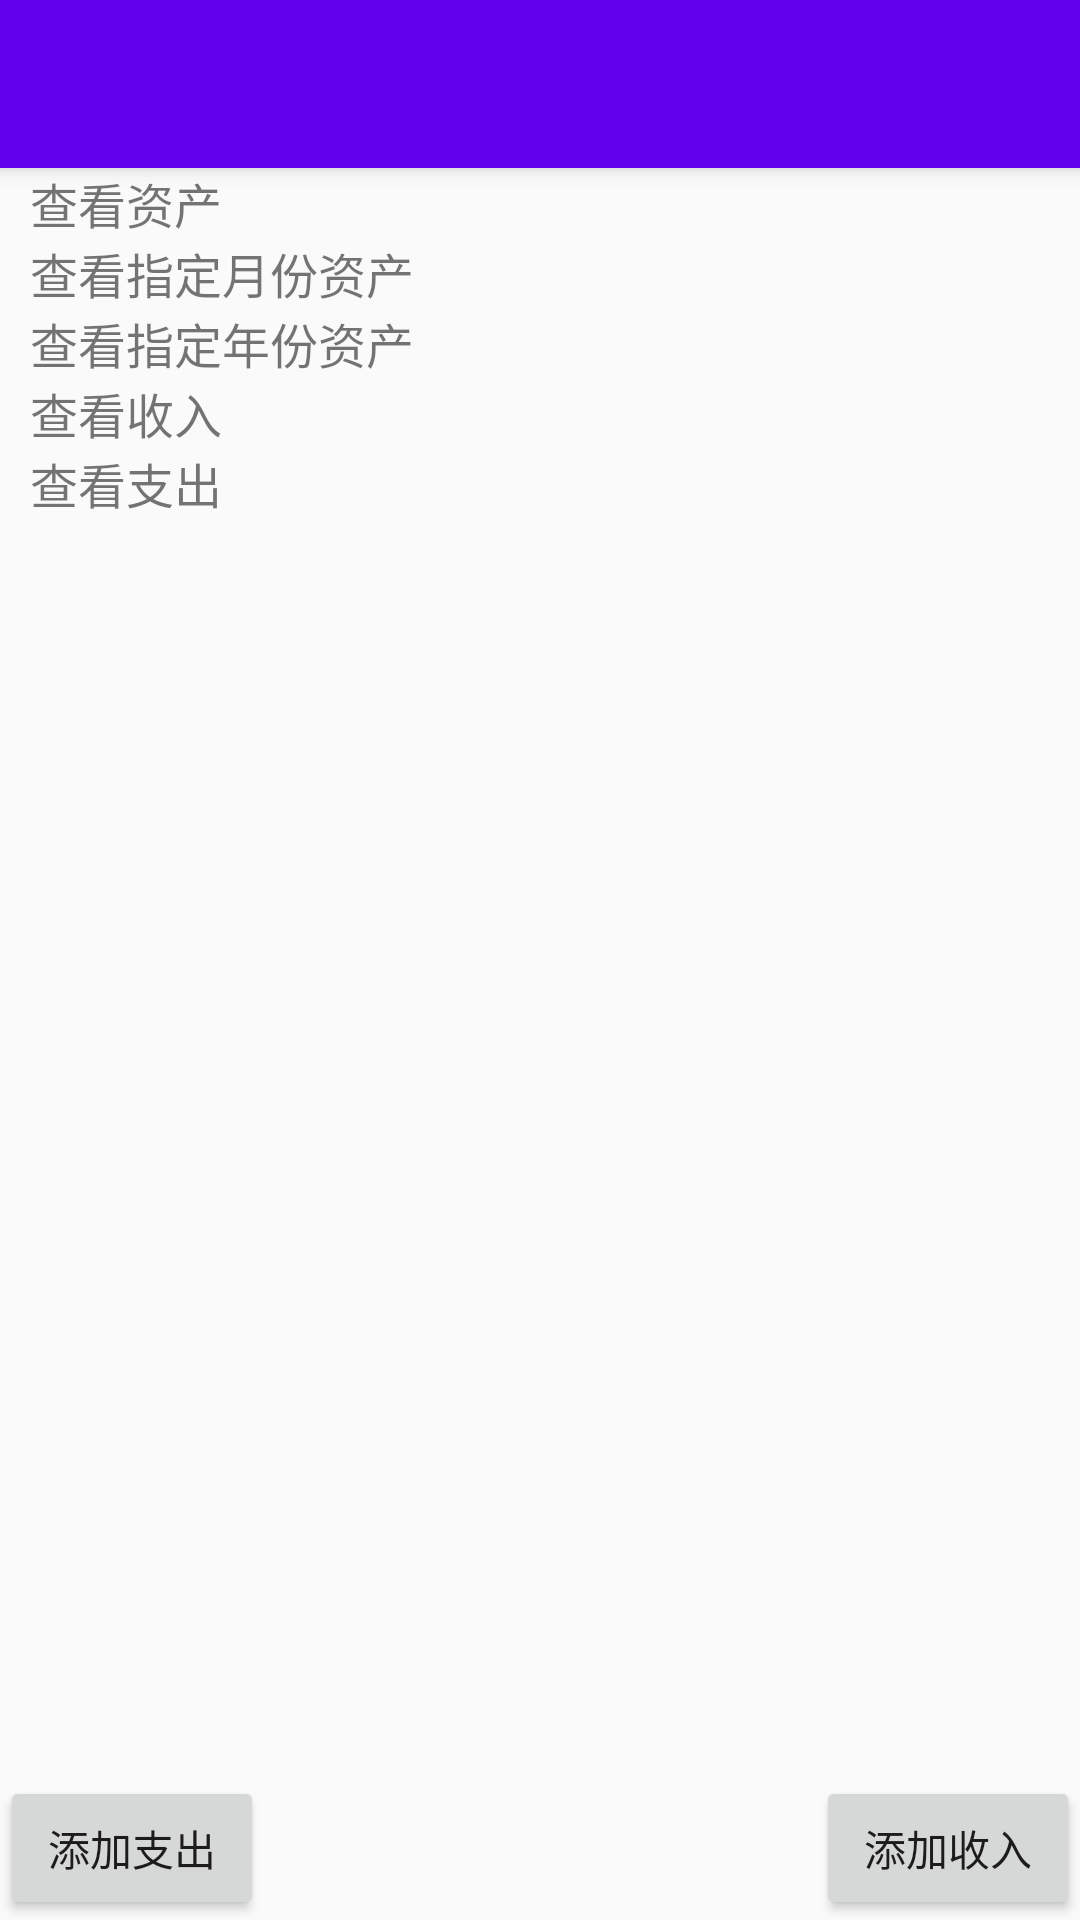

Here is an Android app screen rendered from its layout file. Give the layout XML and the strings, colors and styles it references.
<!-- AndroidManifest.xml: activity theme AppTheme.NoActionBar -->
<!-- res/layout/activity_main.xml -->
<?xml version="1.0" encoding="utf-8"?>
<android.support.design.widget.CoordinatorLayout
    xmlns:android="http://schemas.android.com/apk/res/android"
    xmlns:tools="http://schemas.android.com/tools"
    android:layout_width="match_parent"
    android:layout_height="match_parent"
    tools:context="com.example.kevin.managerspendingandincome.activity.MainActivity">

    <include layout="@layout/activity_tool_bar"/>

    <android.support.constraint.ConstraintLayout
        xmlns:android="http://schemas.android.com/apk/res/android"
        xmlns:app="http://schemas.android.com/apk/res-auto"
        xmlns:tools="http://schemas.android.com/tools"
        android:id="@+id/layout"
        android:layout_width="match_parent"
        android:layout_height="match_parent"
        app:layout_behavior="@string/appbar_scrolling_view_behavior"
        tools:context="com.example.kevin.managerspendingandincome.activity.MainActivity"
        tools:showIn="@layout/activity_main">

        <TextView
            android:id="@+id/textview_show_assets"
            style="@style/main_text_style"
            android:text="@string/text_view_look_up_assets"
            />

        <TextView
            android:id="@+id/textview_show_assets_month"
            style="@style/main_text_style"
            android:text="@string/text_view_look_up_month_assets"
            app:layout_constraintTop_toBottomOf="@id/textview_show_assets"
            />

        <TextView
            android:id="@+id/textview_show_assets_year"
            style="@style/main_text_style"
            android:text="@string/text_view_look_up_year_assets"
            app:layout_constraintTop_toBottomOf="@id/textview_show_assets_month"
            />

        <TextView
            android:id="@+id/textview_income"
            style="@style/main_text_style"
            android:text="@string/text_view_loop_up_income"
            app:layout_constraintTop_toBottomOf="@id/textview_show_assets_year"
            />

        <TextView
            android:id="@+id/textview_spending"
            style="@style/main_text_style"
            android:text="@string/text_view_loop_up_spending"
            app:layout_constraintTop_toBottomOf="@id/textview_income"
            />

        <Button
            android:layout_marginStart="10dp"
            android:id="@+id/button_speding"
            android:layout_width="wrap_content"
            android:layout_height="wrap_content"
            android:text="@string/button_speding"
            app:layout_constraintBottom_toBottomOf="@id/layout"/>

        <Button
            android:id="@+id/button_spending"
            android:layout_width="wrap_content"
            android:layout_height="wrap_content"
            android:text="@string/button_income"
            app:layout_constraintBottom_toBottomOf="@id/layout"
            app:layout_constraintRight_toRightOf="@id/layout"/>

    </android.support.constraint.ConstraintLayout>


</android.support.design.widget.CoordinatorLayout>
<!-- res/layout/activity_tool_bar.xml (included above) -->
<?xml version="1.0" encoding="utf-8"?>
<android.support.design.widget.AppBarLayout
    xmlns:android="http://schemas.android.com/apk/res/android"
    xmlns:app="http://schemas.android.com/apk/res-auto"
    android:layout_width="match_parent"
    android:layout_height="wrap_content"
    android:theme="@style/AppTheme.AppBarOverlay">

    <android.support.v7.widget.Toolbar
        android:id="@+id/toolbar"
        android:layout_width="match_parent"
        android:layout_height="?attr/actionBarSize"
        android:background="?attr/colorPrimary"
        app:navigationIcon="@mipmap/back"
        app:popupTheme="@style/AppTheme.PopupOverlay"
        app:title=" "/>

</android.support.design.widget.AppBarLayout>
<!-- resources referenced by this layout -->
<resources>
  <string name="button_income">添加收入</string>
  <string name="button_speding">添加支出</string>
  <string name="text_view_look_up_assets">查看资产</string>
  <string name="text_view_look_up_month_assets">查看指定月份资产</string>
  <string name="text_view_look_up_year_assets">查看指定年份资产</string>
  <string name="text_view_loop_up_income">查看收入</string>
  <string name="text_view_loop_up_spending">查看支出</string>
  <style name="AppTheme.AppBarOverlay" parent="ThemeOverlay.AppCompat.Dark.ActionBar" />
  <style name="AppTheme.PopupOverlay" parent="ThemeOverlay.AppCompat.Light" />
  <style name="main_text_style">
          <item name="android:background">@drawable/text_view_press</item>
          <item name="android:paddingLeft">@dimen/main_margin_left</item>
          <item name="android:textSize">@dimen/text_size_normal</item>
          <item name="android:layout_width">match_parent</item>
          <item name="android:layout_height">wrap_content</item>
          <item name="android:drawableRight">@mipmap/next</item>
          <item name="android:gravity">center_vertical</item>
          <item name="android:clickable">true</item>
      </style>
  <style name="AppTheme.NoActionBar">
          <item name="windowActionBar">false</item>
          <item name="windowNoTitle">true</item>
      </style>
  <!-- drawable text_view_press (drawable) -->
  <?xml version="1.0" encoding="utf-8"?>
  <selector xmlns:android="http://schemas.android.com/apk/res/android">
      <item android:state_pressed="true">
          <shape android:shape="rectangle">
              <solid android:color="#11000000"/>
          </shape>
      </item>
      <item android:state_pressed="false">
          <shape android:shape="rectangle">
              <solid android:color="#00000000"/>
          </shape>
      </item>
  
  </selector>
  <dimen name="main_margin_left">10dp</dimen>
  <dimen name="text_size_normal">16sp</dimen>
</resources>
